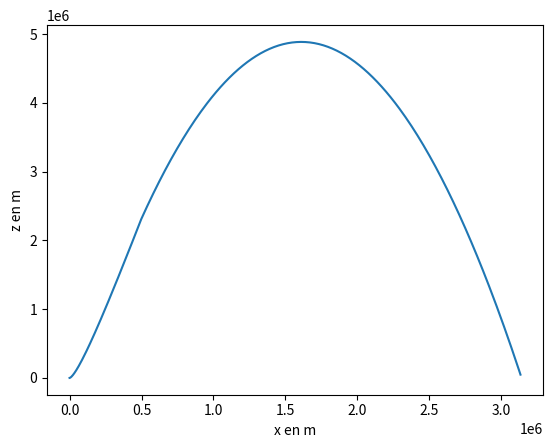
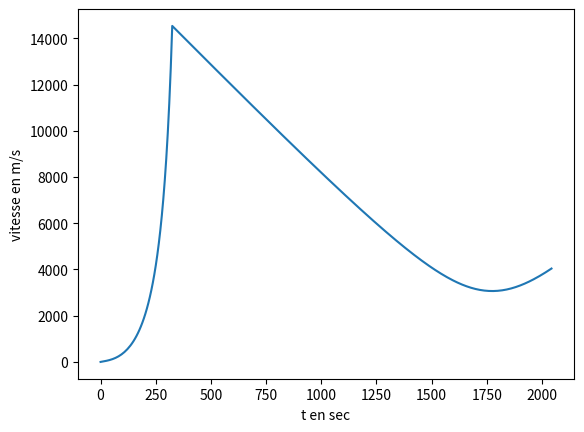

The script that saved these images, in order:
import numpy as np
import matplotlib.pyplot as plt 

def masse (t,nb_moteurs=9): #masse en fonction du temps

    n = 518*t*nb_moteurs
    
    if n > 1500000:
        n = 1500000
        return 1807240 - n, True
    else:
        return 1807240 - n, False #kg

def propulsion (out_of_fuel,nb_moteurs=9):
    if out_of_fuel:
        return 0
    else:
        return 1961e3 * nb_moteurs #N


def trajectoire1 (duree, angle):
    g = 9.8

    alpha = -angle*np.pi/180
    
    N = 400
    
    x0 = 0
    y0 = 0
    v0 = 0
    
    m, out_of_fuel = masse(0)
    F = propulsion(out_of_fuel)


    X = np.zeros(N)
    Y = np.zeros(N)
    V = np.zeros(N)
    
    # Initialisation des tableaux
    X[0] = x0
    Y[0] = y0
    V[0] = v0
    
    T = np.linspace(0,duree,N) #tableau numpy du temps

    for i in range (1,N) : 

        if out_of_fuel : #Calculs lorsque le carburant est consommé

            t_1 = T[i] - t_0 #Nouvelle origine du temps

            #Calcul de la vitesse 
            vx_1 = vx_0 
            vy_1 = -g*t_1 + vy_0

            #Calcul de la position
            x_1 = 1/2 * vx_1 * t_1 + x_0
            y_1 = 1/2 * vy_1 * t_1 + y_0

            #Enregistrement dans le tableau
            X[i] = x_1
            Y[i] = y_1
            V[i] = np.sqrt(vx_1**2 + vy_1**2)

        else : #Calculs lorque le carburant est n'est pas encore consommé

            t_0 = T[i]

            #Calcul de la vitesse
            vx_0 = -F/m*np.sin(alpha)*t_0
            vy_0 = (F/m*np.cos(alpha)-g)*t_0

            #Calcul de la position
            x_0 = 1/2 * vx_0 * t_0
            y_0 = 1/2 * vy_0 * t_0

            #Enregistrement dans le tableau
            X[i] = x_0
            Y[i] = y_0
            V[i] = np.sqrt(vx_0**2 + vy_0**2)

            m, out_of_fuel = masse(T[i]) #Calcul de la masse
            F = propulsion(out_of_fuel) #Calcul de la propulsion

        if Y[i] < 0 and i > 10 : #Si la fusée touche le sol on stop

            return X[:i],Y[:i],V[:i],T[:i]

    return X,Y,V,T

x, y, v, t = trajectoire1(2700,10)

#Graphe de la trajectoire
plt.figure() 
plt.plot(x,y)
plt.xlabel ('x en m')
plt.ylabel ('z en m')
#Graphe de la vitesse en fonction du temps
plt.figure()
plt.plot(t,v)
plt.xlabel ('t en sec')
plt.ylabel ('vitesse en m/s')

plt.show()